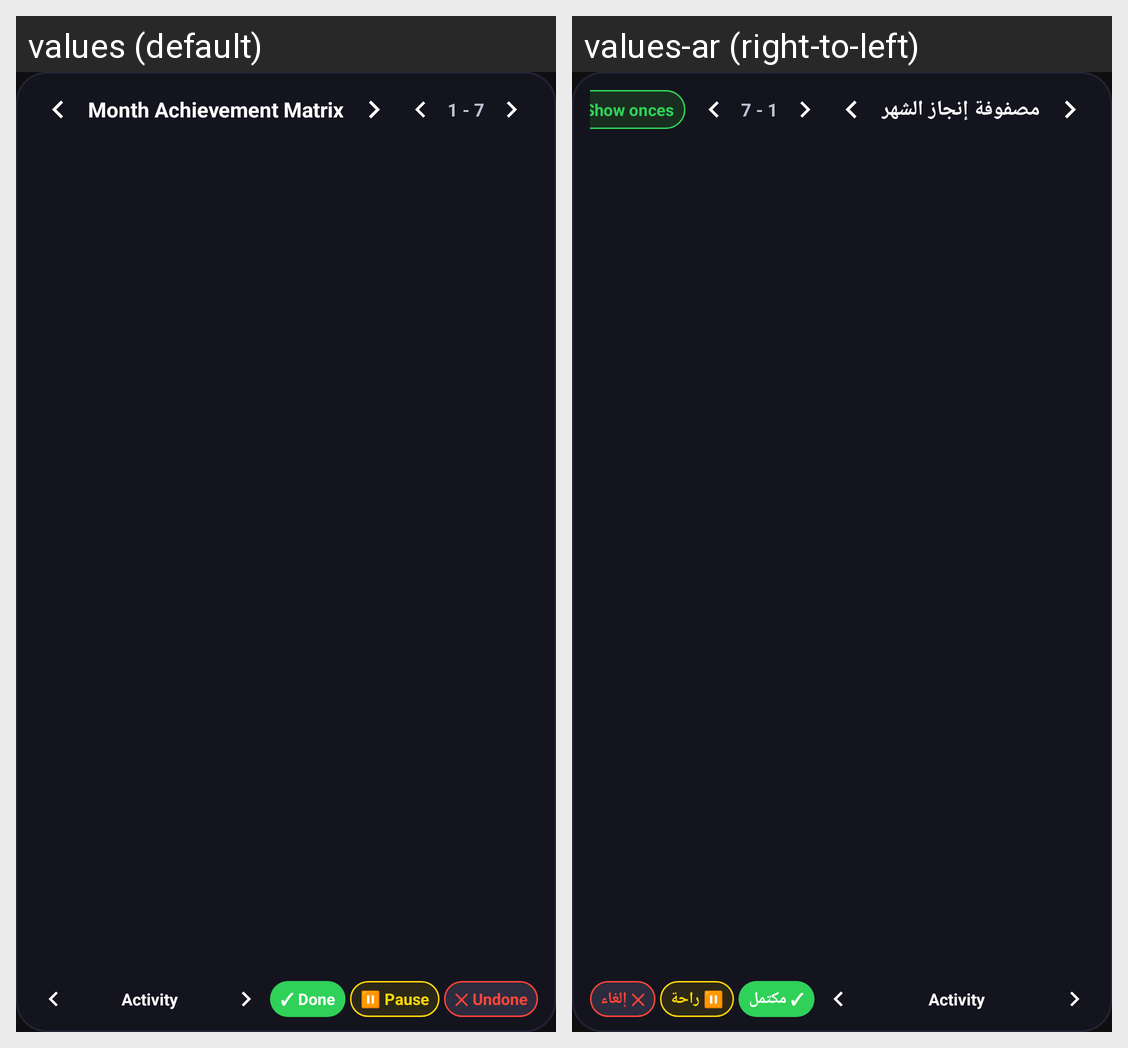

Translations of the strings shown on this Android screen, per locale in the grid:
Android screen res/layout/widget_month_matrix.xml rendered under 2 locales, left to right: values (default), values-ar (right-to-left). Device: Nexus 5 (rendered at 1080×1920; each locale shown at half size, 540×960, under a caption strip naming it); theme Theme.LifeFlow.
Strings drawn on this screen, with the default value and each locale's value (text and hints the layout hard-codes, and strings that could not be matched under every locale, appear in the picture but are not listed):

widget_month_matrix_title
  values: Month Achievement Matrix
  values-ar: مصفوفة إنجاز الشهر

widget_btn_make_done
  values: ✓ Done
  values-ar: ✓ مكتمل

widget_btn_make_pause
  values: ⏸ Pause
  values-ar: ⏸ راحة

widget_btn_make_undone
  values: ✕ Undone
  values-ar: ✕ إلغاء
